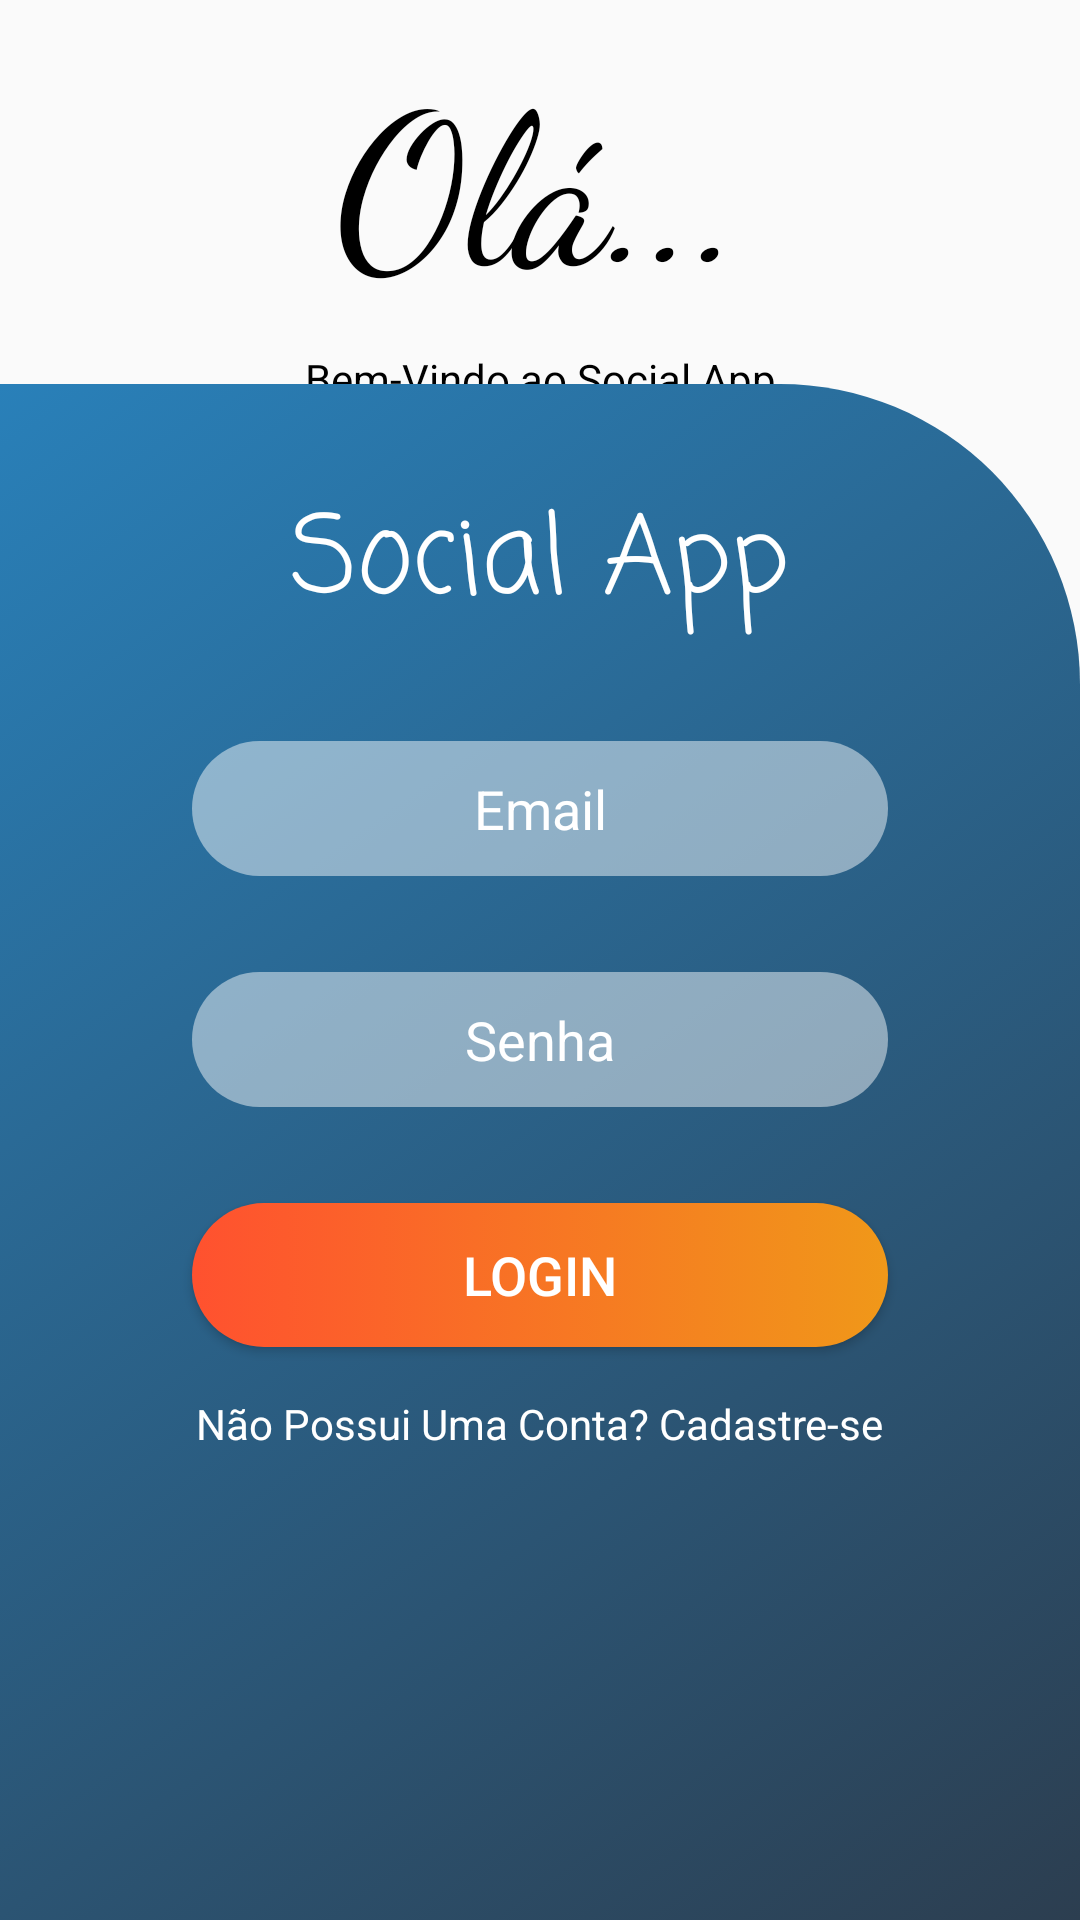

Produce the Android XML layout that renders to this screen, including the resource entries it uses.
<!-- AndroidManifest.xml: application theme Theme.UiAndroidProjects -->
<!-- res/layout/activity_ui7_login.xml -->
<?xml version="1.0" encoding="utf-8"?>
<LinearLayout
    xmlns:android="http://schemas.android.com/apk/res/android"
    xmlns:app="http://schemas.android.com/apk/res-auto"
    xmlns:tools="http://schemas.android.com/tools"
    android:layout_width="match_parent"
    android:layout_height="match_parent"
    android:orientation="vertical"
    tools:context=".UI_7_Login_Activity">

    <LinearLayout
        android:id="@+id/linear_container_topo"
        android:layout_width="match_parent"
        android:layout_height="0dp"
        android:layout_weight="0.2"
        android:gravity="center"
        android:orientation="vertical">

        <TextView
            android:id="@+id/txt_titulo"
            android:layout_width="match_parent"
            android:layout_height="wrap_content"
            android:layout_marginTop="@dimen/margin_pequena_10"
            android:fontFamily="cursive"
            android:gravity="center"
            android:text="@string/txt_titulo_ui_7"
            android:textColor="@color/preto"
            android:textSize="@dimen/text_gigante_70" />

        <TextView
            android:id="@+id/txt_subtitulo"
            android:layout_width="match_parent"
            android:layout_height="wrap_content"
            android:layout_marginTop="@dimen/margin_pequena_10"
            android:gravity="center"
            android:text="@string/txt_subtitulo_ui_7"
            android:textColor="@color/preto" />
    </LinearLayout>

    <androidx.constraintlayout.widget.ConstraintLayout
        android:id="@+id/constraint_container_principal"
        android:layout_width="match_parent"
        android:layout_height="0dp"
        android:layout_weight="0.8"
        android:background="@drawable/background_ui_7">

        <ImageView
            android:id="@+id/img_logo"
            android:layout_width="wrap_content"
            android:layout_height="wrap_content"
            android:layout_marginTop="@dimen/margin_padrao_32"
            app:layout_constraintEnd_toEndOf="parent"
            app:layout_constraintStart_toStartOf="parent"
            app:layout_constraintTop_toTopOf="parent"
            app:srcCompat="@drawable/sua_logo_aqui" />

        <TextView
            android:id="@+id/txt_app_name"
            android:layout_width="wrap_content"
            android:layout_height="wrap_content"
            android:text="@string/txt_app_name_ui_7"
            android:textColor="@color/branco"
            android:textSize="@dimen/text_grande_36"
            android:fontFamily="casual"
            app:layout_constraintEnd_toEndOf="@+id/img_logo"
            app:layout_constraintStart_toStartOf="@+id/img_logo"
            app:layout_constraintTop_toBottomOf="@+id/img_logo" />

        <EditText
            android:id="@+id/edt_email"
            android:layout_width="0dp"
            android:layout_height="@dimen/edt_altura_media_45"
            android:layout_marginStart="@dimen/margin_grande_64"
            android:layout_marginTop="@dimen/margin_padrao_32"
            android:layout_marginEnd="@dimen/margin_grande_64"
            android:background="@drawable/edit_ui_7"
            android:ems="10"
            android:gravity="center"
            android:hint="@string/email"
            android:inputType="textEmailAddress"
            android:paddingLeft="@dimen/padding_media_20"
            android:paddingRight="@dimen/padding_media_20"
            android:textColor="@color/branco"
            android:textColorHint="@color/branco"
            app:layout_constraintEnd_toEndOf="parent"
            app:layout_constraintStart_toStartOf="parent"
            app:layout_constraintTop_toBottomOf="@+id/txt_app_name" />

        <EditText
            android:id="@+id/edt_senha"
            android:layout_width="0dp"
            android:layout_height="@dimen/edt_altura_media_45"
            android:layout_marginStart="@dimen/margin_grande_64"
            android:layout_marginTop="@dimen/margin_padrao_32"
            android:layout_marginEnd="@dimen/margin_grande_64"
            android:background="@drawable/edit_ui_7"
            android:ems="10"
            android:gravity="center"
            android:hint="@string/senha"
            android:inputType="textPassword|numberPassword"
            android:paddingLeft="@dimen/padding_media_20"
            android:paddingRight="@dimen/padding_media_20"
            android:textColor="@color/branco"
            android:textColorHint="@color/branco"
            app:layout_constraintEnd_toEndOf="parent"
            app:layout_constraintStart_toStartOf="parent"
            app:layout_constraintTop_toBottomOf="@+id/edt_email" />

        <Button
            android:id="@+id/btn_login"
            android:layout_width="0dp"
            android:layout_height="wrap_content"
            android:layout_marginStart="@dimen/margin_grande_64"
            android:layout_marginTop="@dimen/margin_padrao_32"
            android:layout_marginEnd="@dimen/margin_grande_64"
            android:background="@drawable/btn_login_ui_7"
            android:text="@string/login"
            android:textColor="@color/branco"
            android:textSize="@dimen/text_medio_18"
            app:layout_constraintEnd_toEndOf="parent"
            app:layout_constraintStart_toStartOf="parent"
            app:layout_constraintTop_toBottomOf="@+id/edt_senha" />

        <TextView
            android:id="@+id/txt_nao_possui_conta"
            android:layout_width="wrap_content"
            android:layout_height="wrap_content"
            android:layout_marginTop="@dimen/margin_pequena_16"
            android:text="@string/nao_possui_conta"
            android:textColor="@color/branco"
            app:layout_constraintEnd_toEndOf="@+id/btn_login"
            app:layout_constraintStart_toStartOf="@+id/btn_login"
            app:layout_constraintTop_toBottomOf="@+id/btn_login" />
    </androidx.constraintlayout.widget.ConstraintLayout>

</LinearLayout>
<!-- resources referenced by this layout -->
<resources>
  <color name="branco">#FFFFFFFF</color>
  <color name="preto">#FF000000</color>
  <dimen name="edt_altura_media_45">45dp</dimen>
  <dimen name="margin_grande_64">64dp</dimen>
  <dimen name="margin_padrao_32">32dp</dimen>
  <dimen name="margin_pequena_10">10dp</dimen>
  <dimen name="margin_pequena_16">16dp</dimen>
  <dimen name="padding_media_20">20dp</dimen>
  <dimen name="text_gigante_70">70sp</dimen>
  <dimen name="text_grande_36">36sp</dimen>
  <dimen name="text_medio_18">18sp</dimen>
  <!-- drawable background_ui_7 (drawable) -->
  <?xml version="1.0" encoding="utf-8"?>
  <selector xmlns:android="http://schemas.android.com/apk/res/android">
      <item>
          <shape android:shape="rectangle">
              <gradient
                  android:angle="135"
                  android:startColor="@color/azul_carvao"
                  android:endColor="@color/azul_aco"/>
              <corners android:topRightRadius="@dimen/radius_pequeno_100"/>
          </shape>
      </item>
  </selector>
  <!-- drawable btn_login_ui_7 (drawable) -->
  <?xml version="1.0" encoding="utf-8"?>
  <selector xmlns:android="http://schemas.android.com/apk/res/android">
      <item>
          <shape android:shape="rectangle">
              <gradient
                  android:angle="180"
                  android:endColor="@color/tomate"
                  android:startColor="@color/gamboge"/>
              <corners
                  android:radius="@dimen/radius_medio_50"/>
          </shape>
      </item>
  </selector>
  <!-- drawable edit_ui_7 (drawable) -->
  <?xml version="1.0" encoding="utf-8"?>
  <selector xmlns:android="http://schemas.android.com/apk/res/android">
      <item>
          <shape android:shape="rectangle">
              <solid
                  android:color="@color/branco_opacidade_48" />
              <corners
                  android:radius="@dimen/radius_medio_50" />
          </shape>
      </item>
  </selector>
  <string name="email">Email</string>
  <string name="login">Login</string>
  <string name="nao_possui_conta">Não Possui Uma Conta? Cadastre-se</string>
  <string name="senha">Senha</string>
  <string name="txt_app_name_ui_7">Social App</string>
  <string name="txt_subtitulo_ui_7">Bem-Vindo ao Social App</string>
  <string name="txt_titulo_ui_7">Olá...</string>
  <style name="Theme.UiAndroidProjects" parent="Base.Theme.UiAndroidProjects" />
  <color name="azul_carvao">#2C3E50</color>
  <color name="azul_aco">#2980B9</color>
  <dimen name="radius_pequeno_100">100dp</dimen>
  <color name="tomate">#FF512F</color>
  <color name="gamboge">#F09819</color>
  <dimen name="radius_medio_50">50dp</dimen>
  <color name="branco_opacidade_48">#79FFFFFF</color>
  <style name="Base.Theme.UiAndroidProjects" parent="Theme.AppCompat.DayNight.NoActionBar">
          
          
      </style>
</resources>
